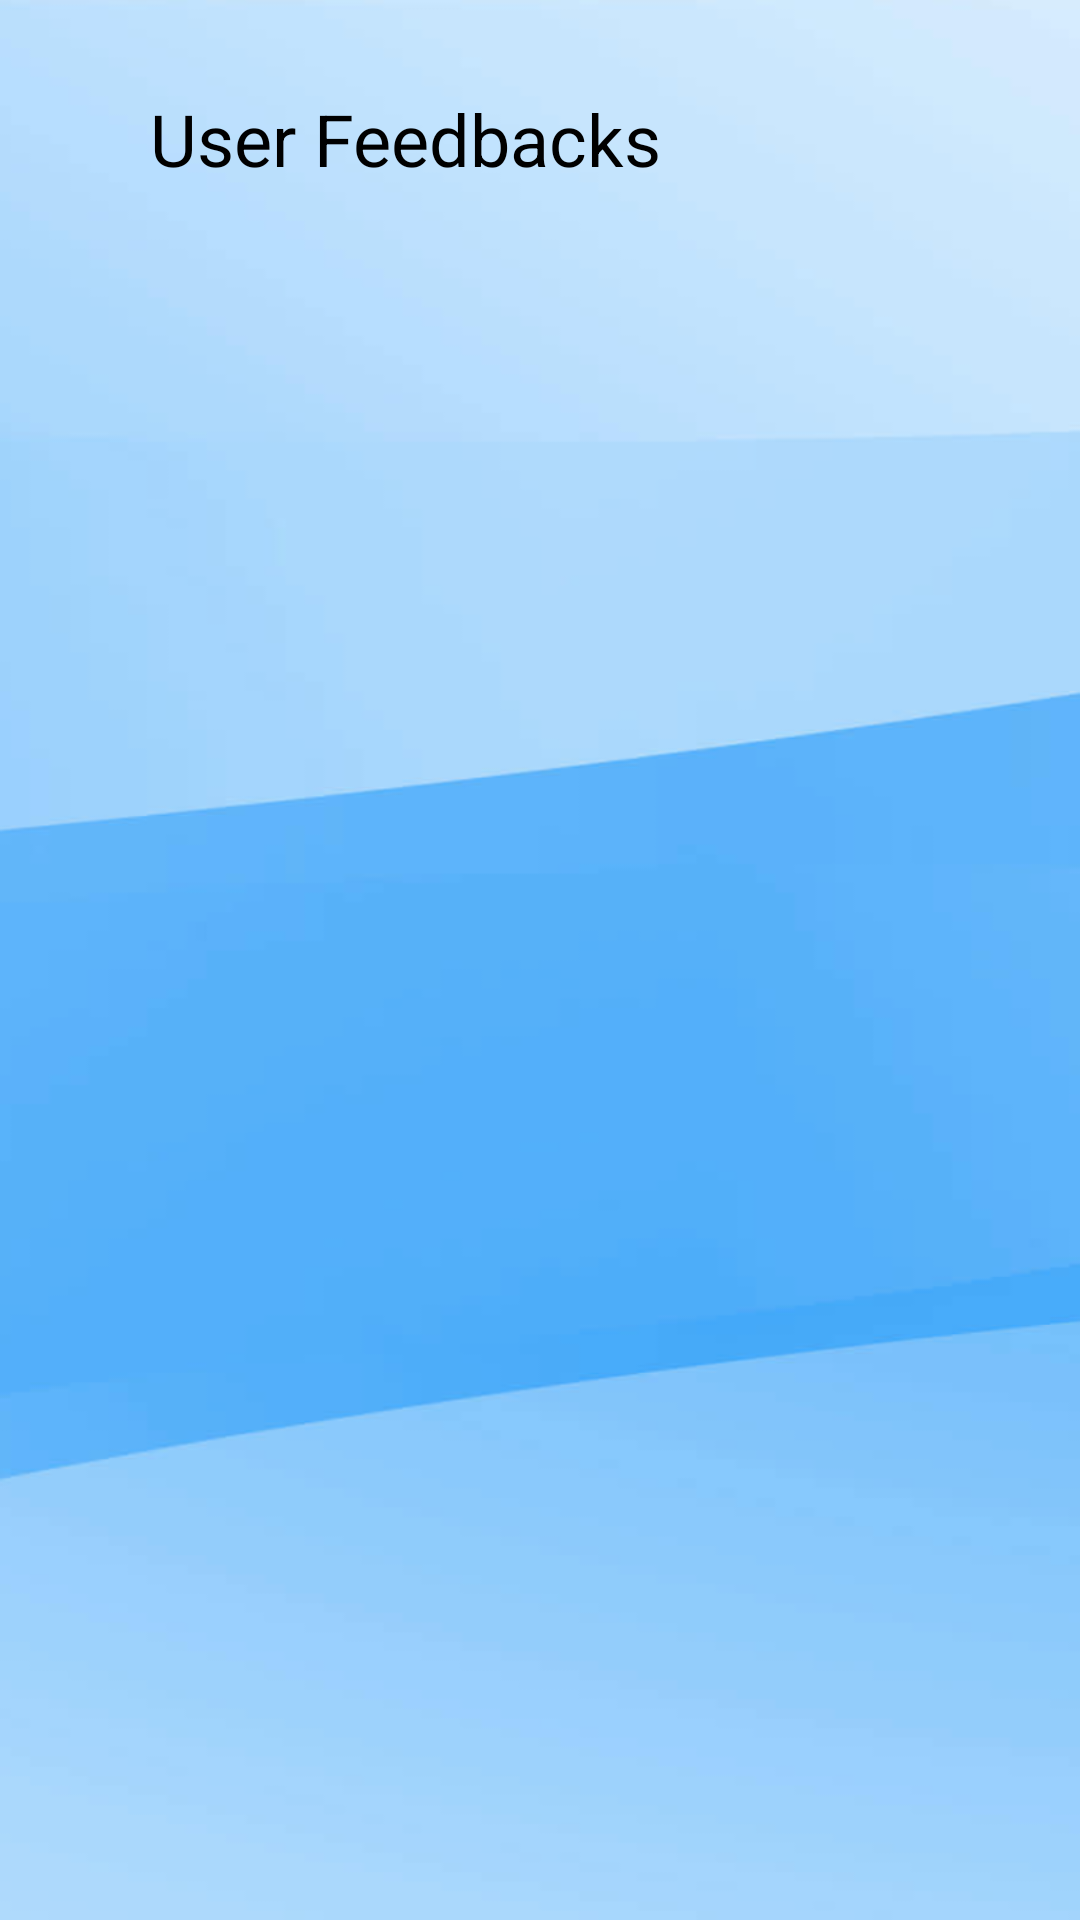

Layout XML and referenced resources for this Android screen:
<!-- AndroidManifest.xml: application theme Theme.Dynamic_view -->
<!-- res/layout/admin_read_feedback.xml -->
<?xml version="1.0" encoding="utf-8"?>
<androidx.constraintlayout.widget.ConstraintLayout xmlns:android="http://schemas.android.com/apk/res/android"
    xmlns:app="http://schemas.android.com/apk/res-auto"
    xmlns:tools="http://schemas.android.com/tools"
    android:layout_width="match_parent"
    android:layout_height="match_parent">
    <ImageView
        android:id="@+id/blue_b_1"
        android:layout_width="match_parent"
        android:layout_height="match_parent"
        android:layout_marginStart="0dp"
        android:layout_marginTop="0dp"
        android:contentDescription="@string/blue_b_1"
        android:scaleType="fitXY"
        android:src="@drawable/blue_b_1_ek1" />

    <RelativeLayout
        android:id="@+id/relativeLayout"
        android:layout_width="wrap_content"
        android:layout_height="wrap_content"
        android:layout_marginTop="20dp"
        app:layout_constraintStart_toStartOf="parent"
        app:layout_constraintTop_toTopOf="parent"
        tools:ignore="MissingConstraints">

        <ImageView
            android:id="@+id/back_icon"
            android:layout_width="18dp"
            android:layout_height="35dp"
            android:layout_marginStart="20dp"
            android:layout_marginTop="10dp"
            android:layout_marginEnd="10dp"
            android:contentDescription="backArrow"
            android:src="@drawable/arrowback" />

        <TextView
            android:id="@+id/title_id"
            android:layout_width="wrap_content"
            android:layout_height="36dp"
            android:layout_alignParentTop="true"
            android:layout_marginStart="2dp"
            android:layout_marginTop="10dp"
            android:layout_toEndOf="@id/back_icon"
            android:text="User Feedbacks"
            android:textColor="@color/black"
            android:textSize="24sp"
            tools:ignore="MissingConstraints"
            tools:layout_editor_absoluteX="43dp"
            tools:layout_editor_absoluteY="61dp" />
    </RelativeLayout>

    <ScrollView
        android:id="@+id/scrollView"
        android:layout_width="match_parent"
        android:layout_height="match_parent"
        android:layout_marginTop="60dp"
        app:layout_constraintBottom_toBottomOf="parent"
        app:layout_constraintEnd_toEndOf="parent"
        app:layout_constraintHorizontal_bias="0.0"
        app:layout_constraintStart_toStartOf="parent"
        app:layout_constraintTop_toBottomOf="@+id/relativeLayout"
        app:layout_constraintVertical_bias="1.0">
        <LinearLayout
            android:id="@+id/mycontainer"
            android:layout_width="match_parent"
            android:layout_height="match_parent"
            android:orientation="vertical"
            />

    </ScrollView>



</androidx.constraintlayout.widget.ConstraintLayout>
<!-- resources referenced by this layout -->
<resources>
  <color name="black">#FF000000</color>
  <!-- drawable blue_b_1_ek1: png bitmap (drawable, 42701 bytes) -->
  <string name="blue_b_1">blue_b_1</string>
  <style name="Theme.Dynamic_view" parent="Base.Theme.Dynamic_view" />
  <style name="Base.Theme.Dynamic_view" parent="Theme.Material3.DayNight.NoActionBar">
          
          
      </style>
</resources>
